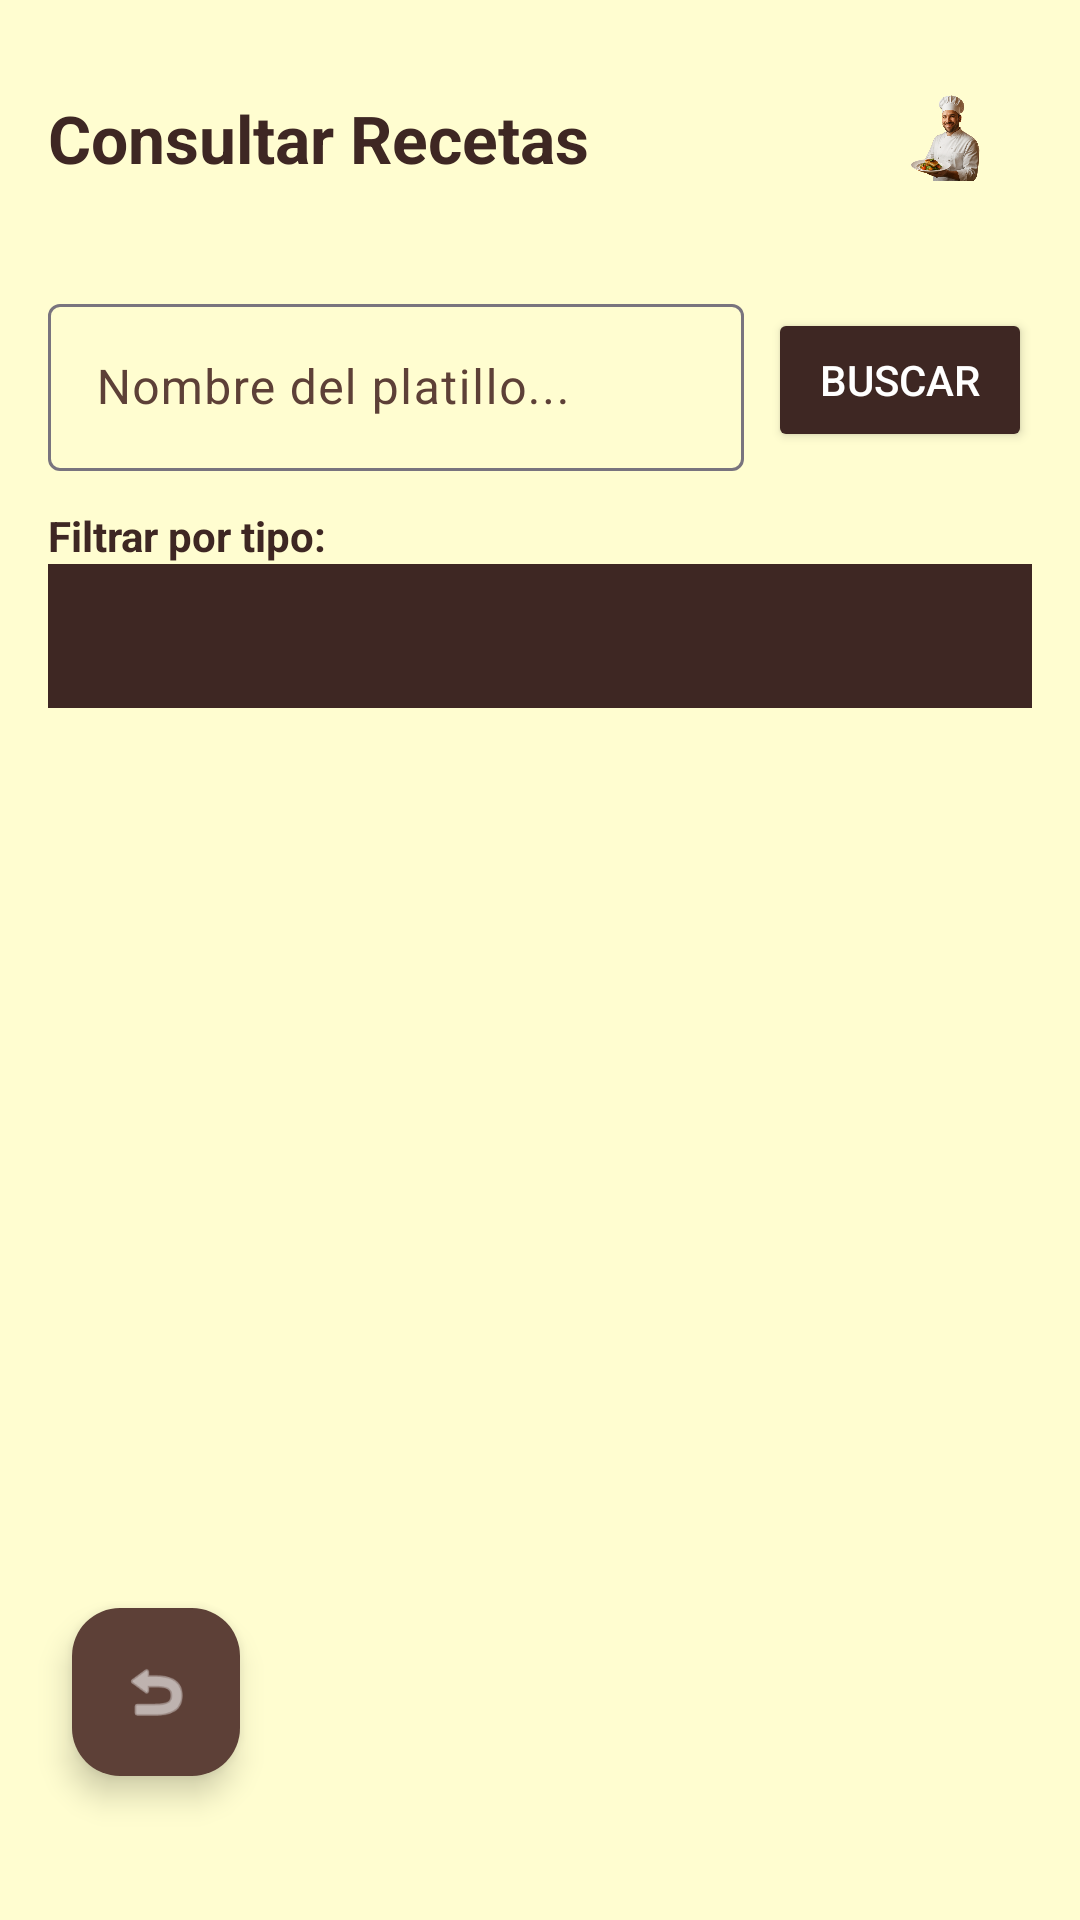

Write the Android layout XML for this screen, with the resource values it uses.
<!-- AndroidManifest.xml: application theme Theme.AiTaskGenius -->
<!-- res/layout/activity_search.xml -->
<?xml version="1.0" encoding="utf-8"?>
<androidx.coordinatorlayout.widget.CoordinatorLayout
    xmlns:android="http://schemas.android.com/apk/res/android"
    xmlns:app="http://schemas.android.com/apk/res-auto"
    android:layout_width="match_parent"
    android:layout_height="match_parent"
    android:background="#FFFDD0"
    android:fitsSystemWindows="true"> 

    <androidx.constraintlayout.widget.ConstraintLayout
        android:layout_width="match_parent"
        android:layout_height="match_parent"
        android:padding="16dp">

        
        <ImageView
            android:id="@+id/ivSearchLogo"
            android:layout_width="60dp"
            android:layout_height="60dp"
            android:src="@drawable/logo_chef"
            app:layout_constraintTop_toTopOf="parent"
            app:layout_constraintEnd_toEndOf="parent" />

        
        <TextView
            android:id="@+id/tvSearchTitle"
            android:layout_width="0dp"
            android:layout_height="wrap_content"
            android:layout_marginEnd="12dp"
            android:text="Consultar Recetas"
            android:textSize="22sp"
            android:textStyle="bold"
            android:textColor="#3E2723"
            app:layout_constraintTop_toTopOf="@id/ivSearchLogo"
            app:layout_constraintBottom_toBottomOf="@id/ivSearchLogo"
            app:layout_constraintStart_toStartOf="parent"
            app:layout_constraintEnd_toStartOf="@id/ivSearchLogo" />

        
        <com.google.android.material.textfield.TextInputLayout
            android:id="@+id/tilSearch"
            android:layout_width="0dp"
            android:layout_height="wrap_content"
            android:layout_marginTop="20dp"
            android:layout_marginEnd="8dp"
            app:hintTextColor="#5D4037"
            android:textColorHint="#5D4037"
            app:layout_constraintTop_toBottomOf="@id/ivSearchLogo"
            app:layout_constraintStart_toStartOf="parent"
            app:layout_constraintEnd_toStartOf="@id/btnSearch">

            <com.google.android.material.textfield.TextInputEditText
                android:id="@+id/etSearchName"
                android:layout_width="match_parent"
                android:layout_height="wrap_content"
                android:hint="Nombre del platillo..."
                android:textColor="#3E2723"
                android:inputType="text" />
        </com.google.android.material.textfield.TextInputLayout>

        <Button
            android:id="@+id/btnSearch"
            android:layout_width="wrap_content"
            android:layout_height="wrap_content"
            android:text="BUSCAR"
            android:backgroundTint="#3E2723"
            android:textColor="@android:color/white"
            app:layout_constraintTop_toTopOf="@id/tilSearch"
            app:layout_constraintBottom_toBottomOf="@id/tilSearch"
            app:layout_constraintEnd_toEndOf="parent" />

        
        <TextView
            android:id="@+id/tvFilterLabel"
            android:layout_width="wrap_content"
            android:layout_height="wrap_content"
            android:text="Filtrar por tipo:"
            android:layout_marginTop="12dp"
            android:textStyle="bold"
            android:textColor="#3E2723"
            app:layout_constraintTop_toBottomOf="@id/tilSearch"
            app:layout_constraintStart_toStartOf="parent" />

        <Spinner
            android:id="@+id/spinnerSearchCategory"
            android:layout_width="match_parent"
            android:layout_height="48dp"
            android:background="#F5F5DC"
            android:backgroundTint="#3E2723"
            app:layout_constraintTop_toBottomOf="@id/tvFilterLabel" />

        
        
        <ListView
            android:id="@+id/lvRecipes"
            android:layout_width="match_parent"
            android:layout_height="0dp"
            android:layout_marginTop="16dp"
            android:layout_marginBottom="80dp"

            android:background="@android:color/transparent"
            android:divider="#8D6E63"
            android:dividerHeight="1dp"

            android:listSelector="#D7CCC8"
            app:layout_constraintTop_toBottomOf="@id/spinnerSearchCategory"
            app:layout_constraintBottom_toBottomOf="parent" />

    </androidx.constraintlayout.widget.ConstraintLayout>

    
    <com.google.android.material.floatingactionbutton.FloatingActionButton
        android:id="@+id/fabBack"
        android:layout_width="wrap_content"
        android:layout_height="wrap_content"
        android:layout_gravity="bottom|start"
        android:layout_marginStart="24dp"
        android:layout_marginBottom="48dp"
        app:backgroundTint="#5D4037"
        app:srcCompat="@android:drawable/ic_menu_revert"
        app:tint="@android:color/white"
        android:contentDescription="Volver al registro" />

    
    <com.google.android.material.floatingactionbutton.FloatingActionButton
        android:id="@+id/fabDelete"
        android:layout_width="wrap_content"
        android:layout_height="wrap_content"
        android:layout_gravity="bottom|end"
        android:layout_marginEnd="24dp"
        android:layout_marginBottom="48dp"
        android:visibility="gone"
        app:backgroundTint="#B71C1C"
        app:srcCompat="@android:drawable/ic_menu_delete"
        app:tint="@android:color/white"
        android:contentDescription="Eliminar receta seleccionada" />

</androidx.coordinatorlayout.widget.CoordinatorLayout>
<!-- resources referenced by this layout -->
<resources>
  <!-- drawable logo_chef: png bitmap (drawable, 558431 bytes) -->
  <style name="Theme.AiTaskGenius" parent="Base.Theme.AiTaskGenius" />
  <style name="Base.Theme.AiTaskGenius" parent="Theme.Material3.DayNight.NoActionBar">
          
          
      </style>
</resources>
